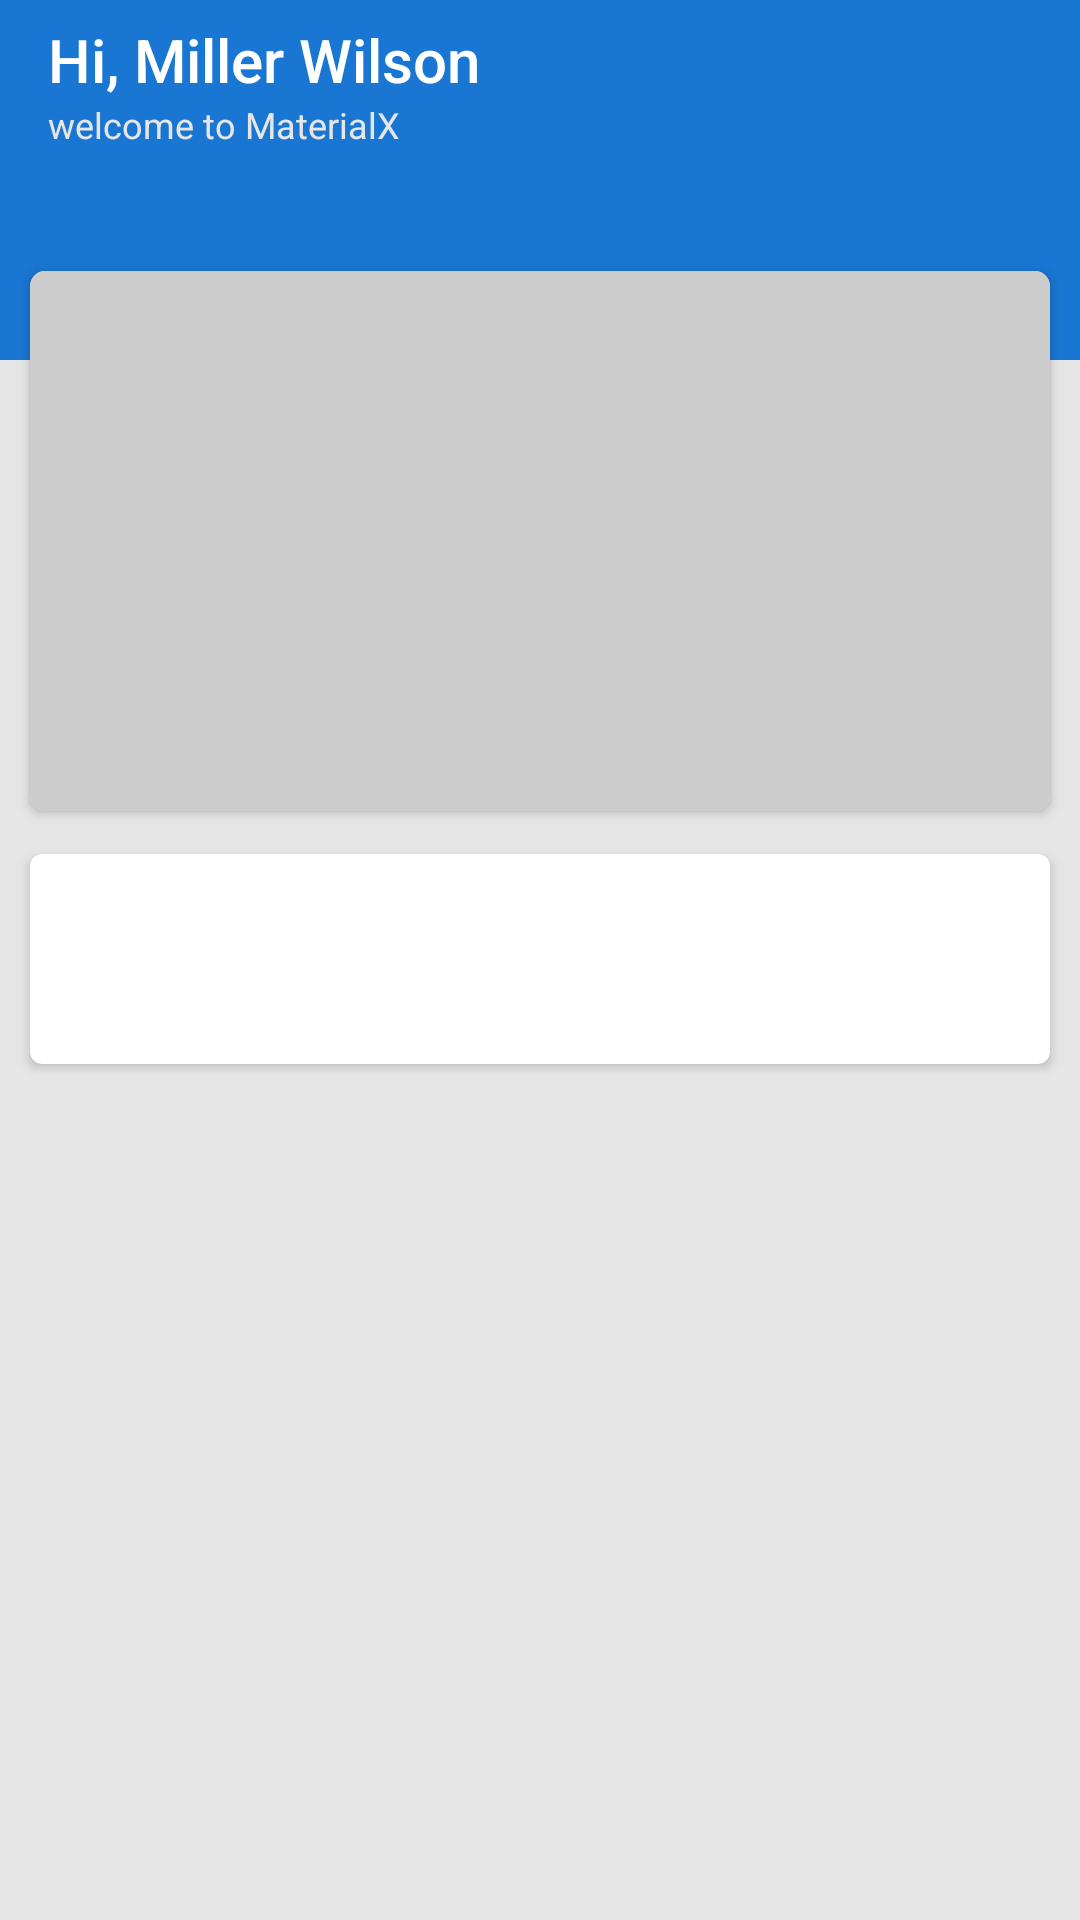

Here is an Android app screen rendered from its layout file. Give the layout XML and the strings, colors and styles it references.
<!-- AndroidManifest.xml: application theme AppTheme -->
<!-- res/layout/fragment_home.xml -->
<?xml version="1.0" encoding="utf-8"?>
<LinearLayout xmlns:android="http://schemas.android.com/apk/res/android"
    xmlns:app="http://schemas.android.com/apk/res-auto"
    android:layout_width="match_parent"
    android:layout_height="match_parent"
    android:layout_marginBottom="@dimen/bottom_nav_height"
    android:background="@color/grey_10"
    android:fitsSystemWindows="true"
    android:orientation="vertical">

    <RelativeLayout
        android:layout_width="match_parent"
        android:layout_height="120dp"
        android:background="@color/colorPrimary">

        <ImageView
            android:layout_width="match_parent"
            android:layout_height="match_parent"
            android:scaleType="centerCrop"
            android:src="@drawable/world_map"
            android:tint="@color/overlay_light_30" />

        <android.support.v7.widget.Toolbar
            android:id="@+id/toolbar"
            android:layout_width="match_parent"
            android:layout_height="?attr/actionBarSize"
            android:theme="@style/ThemeOverlay.AppCompat.Dark.ActionBar"
            app:contentInsetStartWithNavigation="0dp"
            app:popupTheme="@style/ThemeOverlay.AppCompat.Light"
            app:subtitle="welcome to MaterialX"
            app:subtitleTextAppearance="@style/Base.TextAppearance.AppCompat.Caption"
            app:subtitleTextColor="@color/grey_10"
            app:title="Hi, Miller Wilson" />

    </RelativeLayout>


    <android.support.v7.widget.CardView
        android:id="@+id/search_bar"
        android:layout_width="match_parent"
        android:layout_height="wrap_content"
        android:layout_marginBottom="@dimen/spacing_medium"
        android:layout_marginLeft="@dimen/spacing_middle"
        android:layout_marginRight="@dimen/spacing_middle"
        android:layout_marginTop="-30dp"
        android:clipToPadding="false"
        app:cardBackgroundColor="@android:color/white"
        app:cardCornerRadius="5dp"
        app:cardElevation="2dp">

        <LinearLayout
            android:layout_width="match_parent"
            android:layout_height="match_parent"
            android:gravity="center_vertical"
            android:orientation="horizontal">

            <LinearLayout
                android:layout_width="match_parent"
                android:layout_height="wrap_content"
                android:orientation="vertical">

                <android.support.v4.view.ViewPager
                    android:id="@+id/pager"
                    android:layout_width="match_parent"
                    android:layout_height="180dp"
                    android:background="@color/grey_20"
                    android:foreground="@color/overlay_dark_10" />

                <LinearLayout
                    android:layout_width="match_parent"
                    android:layout_height="wrap_content"
                    android:background="@android:color/white"
                    android:visibility="gone"
                    android:orientation="vertical"
                    android:paddingBottom="@dimen/spacing_large"
                    android:paddingLeft="@dimen/spacing_large"
                    android:paddingRight="@dimen/spacing_large"
                    android:paddingTop="@dimen/spacing_middle">

                    <TextView
                        android:id="@+id/title"
                        android:layout_width="wrap_content"
                        android:layout_height="wrap_content"
                        android:maxLines="1"
                        android:singleLine="true"
                        android:textAlignment="center"
                        android:layout_gravity="center"
                        android:text="Slider"
                        android:textAppearance="@style/TextAppearance.AppCompat.Medium"
                        android:textColor="@color/grey_90" />

                    <LinearLayout
                        android:layout_width="match_parent"
                        android:layout_height="wrap_content"
                        android:layout_marginTop="@dimen/spacing_medium"
                        android:gravity="bottom"
                        android:orientation="horizontal">

                        <LinearLayout
                            android:layout_width="wrap_content"
                            android:layout_height="wrap_content"
                            android:gravity="center"
                            android:visibility="visible"
                            android:orientation="horizontal">

                            <ImageView
                                android:layout_width="@dimen/spacing_large"
                                android:layout_height="@dimen/spacing_large"
                                android:layout_marginEnd="@dimen/spacing_medium"
                                android:layout_marginRight="@dimen/spacing_medium"
                                android:layout_gravity="center"
                                android:tint="@color/grey_60"
                                app:srcCompat="@drawable/ic_location" />

                            <TextView
                                android:id="@+id/brief"
                                android:layout_width="wrap_content"
                                android:layout_height="wrap_content"
                                android:layout_gravity="center"
                                android:text="Subtitle"
                                android:textAppearance="@style/TextAppearance.AppCompat.Small"
                                android:textColor="@color/grey_60" />

                        </LinearLayout>

                        <View
                            android:layout_width="0dp"
                            android:layout_height="0dp"
                            android:layout_weight="1" />

                        <LinearLayout
                            android:id="@+id/layout_dots"
                            android:layout_width="wrap_content"
                            android:layout_height="wrap_content"
                            android:gravity="center"
                            android:orientation="horizontal" />

                    </LinearLayout>

                </LinearLayout>

            </LinearLayout>

        </LinearLayout>

    </android.support.v7.widget.CardView>

    <android.support.v4.widget.NestedScrollView
        android:id="@+id/nested_scroll_view"
        android:layout_width="match_parent"
        android:layout_height="match_parent"
        android:layout_marginTop="-36dp"
        android:scrollbars="none"
        android:scrollingCache="true">

        <LinearLayout
            android:layout_width="match_parent"
            android:layout_height="wrap_content"
            android:descendantFocusability="blocksDescendants"
            android:orientation="vertical">

            <View
                android:layout_width="0dp"
                android:layout_height="35dp" />

            <android.support.v7.widget.CardView
                android:layout_width="match_parent"
                android:layout_height="wrap_content"
                android:layout_marginBottom="@dimen/spacing_medium"
                android:layout_marginLeft="@dimen/spacing_middle"
                android:layout_marginRight="@dimen/spacing_middle"
                android:layout_marginTop="@dimen/spacing_middle"
                android:visibility="visible"
                app:cardCornerRadius="4dp"
                app:cardElevation="2dp">

                <LinearLayout
                    android:layout_width="match_parent"
                    android:layout_height="wrap_content"
                    android:orientation="vertical"
                    android:padding="@dimen/spacing_middle">

                    <View
                        android:layout_width="match_parent"
                        android:layout_height="@dimen/spacing_mxlarge" />

                    <LinearLayout
                        android:id="@+id/layout_menu_service"
                        android:layout_width="match_parent"
                        android:layout_height="wrap_content"
                        android:gravity="center_horizontal"
                        android:orientation="horizontal">

                       
                        <android.support.v7.widget.RecyclerView
                            android:id="@+id/recycler_menu"
                            android:layout_width="match_parent"
                            android:layout_height="wrap_content">

                        </android.support.v7.widget.RecyclerView>

                    </LinearLayout>

                    <View
                        android:layout_width="match_parent"
                        android:layout_height="@dimen/spacing_mxlarge" />

                </LinearLayout>

            </android.support.v7.widget.CardView>

        </LinearLayout>

    </android.support.v4.widget.NestedScrollView>

</LinearLayout>
<!-- resources referenced by this layout -->
<resources>
  <color name="colorPrimary">#1976D2</color>
  <color name="grey_10">#e6e6e6</color>
  <color name="grey_20">#cccccc</color>
  <color name="grey_60">#666666</color>
  <color name="grey_90">#263238</color>
  <color name="overlay_dark_10">#1A000000</color>
  <color name="overlay_light_30">#4DFFFFFF</color>
  <dimen name="bottom_nav_height">50dp</dimen>
  <dimen name="spacing_large">15dp</dimen>
  <dimen name="spacing_medium">5dp</dimen>
  <dimen name="spacing_middle">10dp</dimen>
  <dimen name="spacing_mxlarge">25dp</dimen>
  <style name="AppTheme" parent="Theme.AppCompat.Light.NoActionBar">
          
          <item name="colorPrimary">@color/colorPrimary</item>
          <item name="colorPrimaryDark">@color/colorPrimaryDark</item>
          <item name="colorAccent">@color/colorAccent</item>
          <item name="windowActionModeOverlay">true</item>
          <item name="android:actionModeBackground">@color/blue_grey_600</item>
      </style>
  <color name="colorPrimaryDark">#1565C0</color>
  <color name="colorAccent">#FF4081</color>
  <color name="blue_grey_600">#546E7A</color>
</resources>
